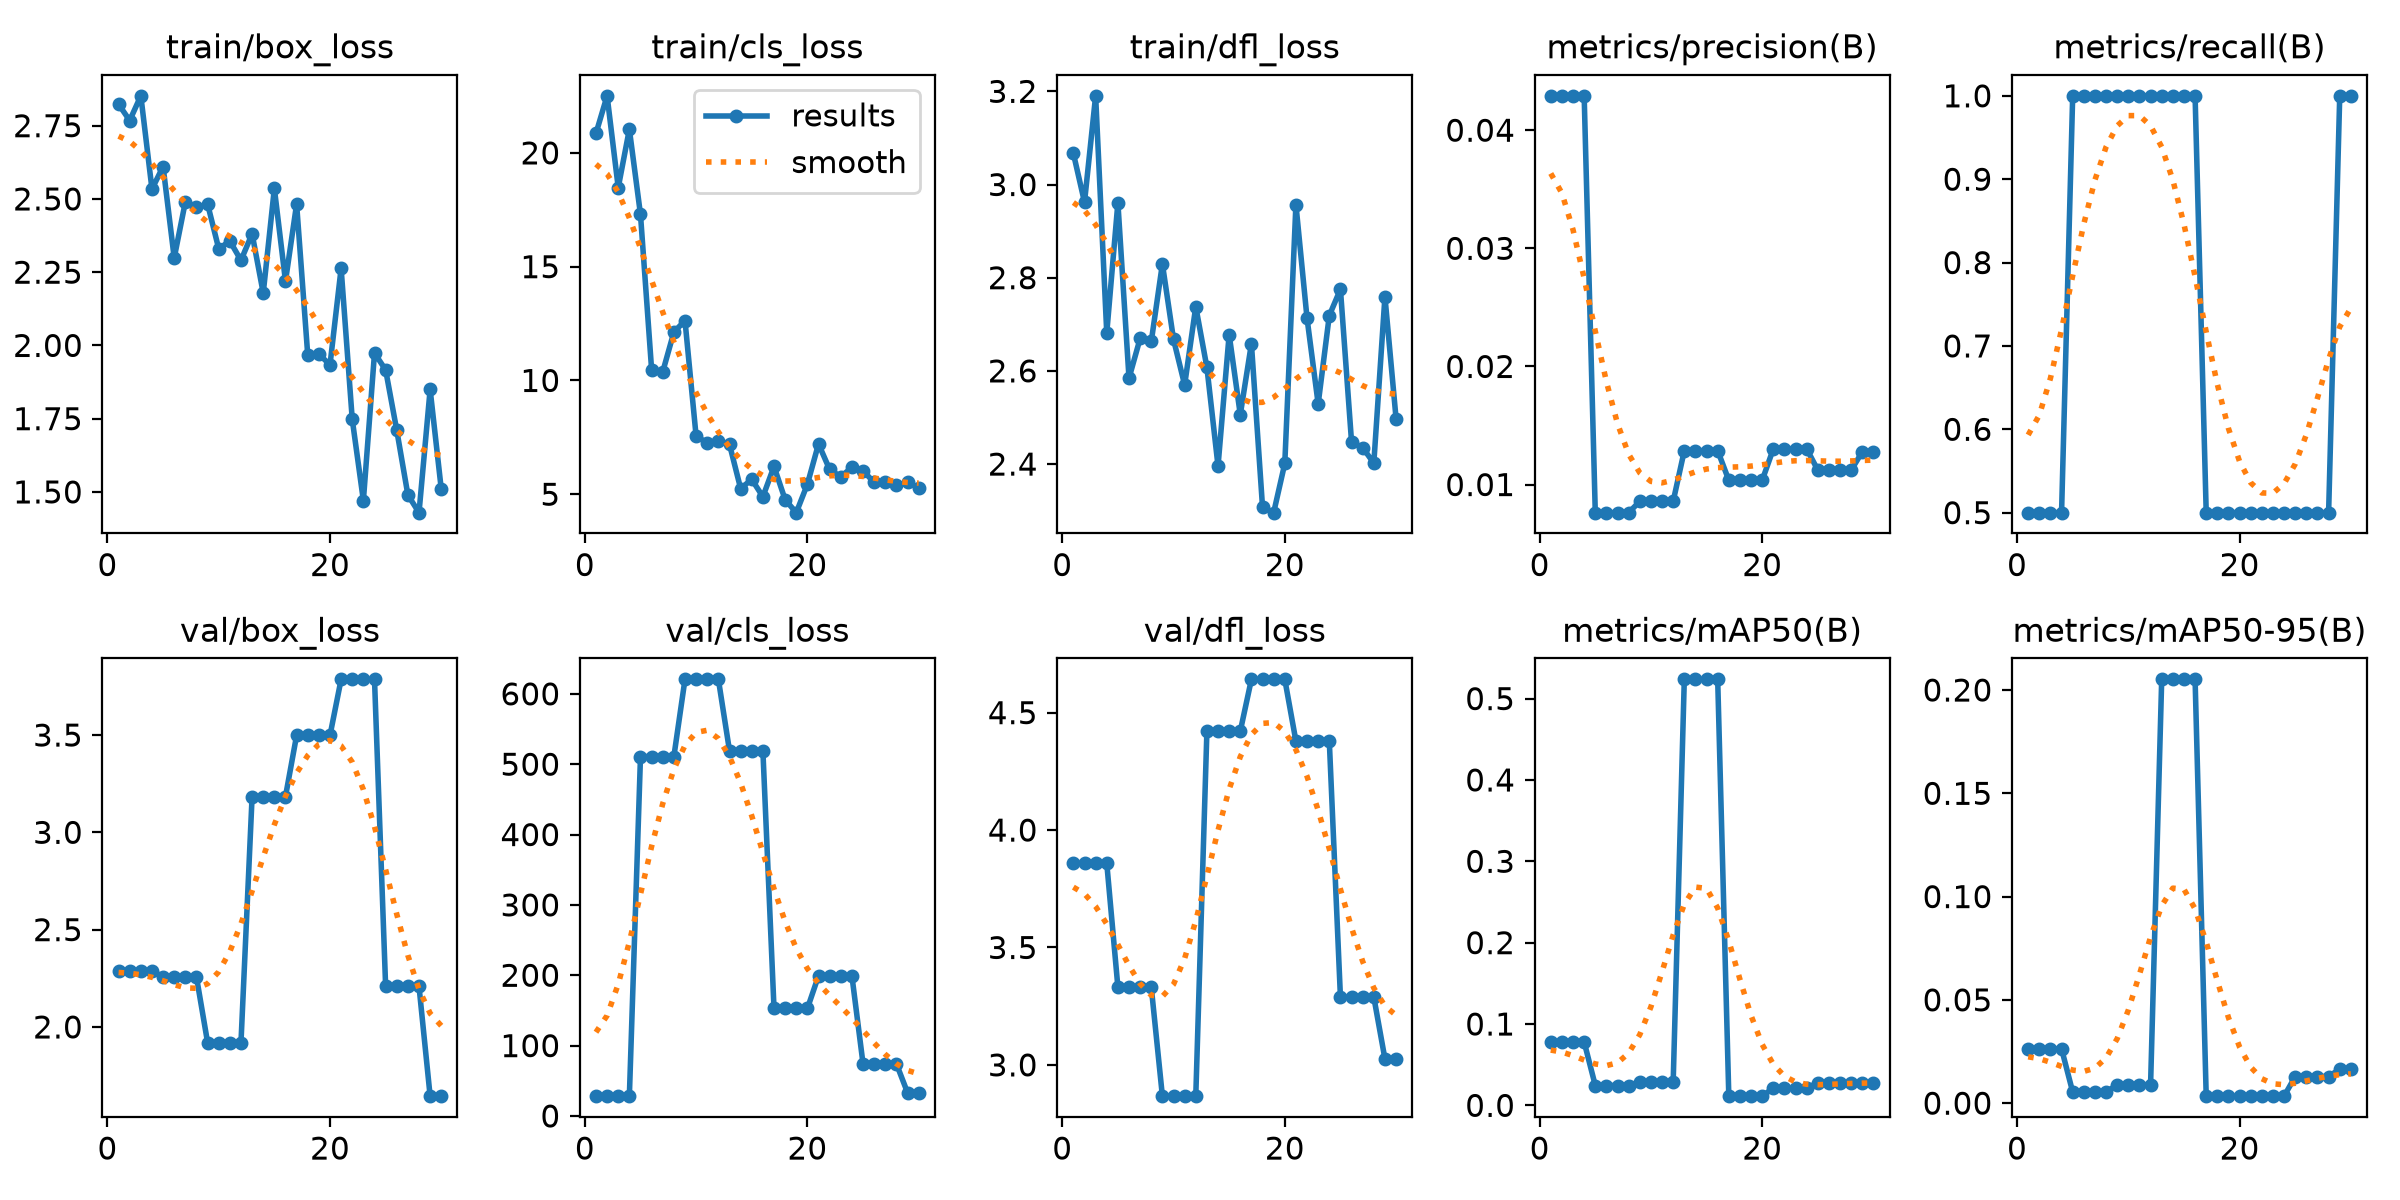

Source data for this figure (header and first rows):
epoch, time, train/box_loss, train/cls_loss, train/dfl_loss, metrics/precision(B), metrics/recall(B), metrics/mAP50(B), metrics/mAP50-95(B), val/box_loss, val/cls_loss, val/dfl_loss, lr/pg0, lr/pg1, lr/pg2
1, 10.85, 2.823, 20.86, 3.067, 0.04291, 0.5, 0.07789, 0.02631, 2.289, 28.17, 3.859, 0, 0, 0
2, 20.14, 2.768, 22.51, 2.962, 0.04291, 0.5, 0.07789, 0.02631, 2.289, 28.17, 3.859, 0.0003223, 0.0003223, 0.0003223
3, 32.44, 2.852, 18.47, 3.19, 0.04291, 0.5, 0.07789, 0.02631, 2.289, 28.17, 3.859, 0.0006227, 0.0006227, 0.0006227
4, 45.92, 2.534, 21.04, 2.681, 0.04291, 0.5, 0.07789, 0.02631, 2.289, 28.17, 3.859, 0.000901, 0.000901, 0.000901
5, 56.09, 2.61, 17.29, 2.961, 0.00762, 1, 0.02437, 0.00539, 2.257, 510.8, 3.331, 0.000868, 0.000868, 0.000868
6, 64.18, 2.299, 10.47, 2.584, 0.00762, 1, 0.02437, 0.00539, 2.257, 510.8, 3.331, 0.000835, 0.000835, 0.000835
7, 71.94, 2.49, 10.38, 2.67, 0.00762, 1, 0.02437, 0.00539, 2.257, 510.8, 3.331, 0.000802, 0.000802, 0.000802
8, 80.96, 2.471, 12.13, 2.663, 0.00762, 1, 0.02437, 0.00539, 2.257, 510.8, 3.331, 0.000769, 0.000769, 0.000769
9, 92.62, 2.483, 12.63, 2.83, 0.00858, 1, 0.02875, 0.00894, 1.92, 620.6, 2.867, 0.000736, 0.000736, 0.000736
10, 104.6, 2.33, 7.547, 2.668, 0.00858, 1, 0.02875, 0.00894, 1.92, 620.6, 2.867, 0.000703, 0.000703, 0.000703
11, 114.2, 2.356, 7.262, 2.57, 0.00858, 1, 0.02875, 0.00894, 1.92, 620.6, 2.867, 0.00067, 0.00067, 0.00067
12, 123, 2.291, 7.361, 2.738, 0.00858, 1, 0.02875, 0.00894, 1.92, 620.6, 2.867, 0.000637, 0.000637, 0.000637
13, 131.1, 2.381, 7.192, 2.607, 0.01287, 1, 0.5237, 0.2052, 3.184, 519.1, 4.421, 0.000604, 0.000604, 0.000604
14, 141, 2.179, 5.249, 2.396, 0.01287, 1, 0.5237, 0.2052, 3.184, 519.1, 4.421, 0.000571, 0.000571, 0.000571
15, 149.7, 2.536, 5.653, 2.678, 0.01287, 1, 0.5237, 0.2052, 3.184, 519.1, 4.421, 0.000538, 0.000538, 0.000538
16, 157.4, 2.219, 4.891, 2.506, 0.01287, 1, 0.5237, 0.2052, 3.184, 519.1, 4.421, 0.000505, 0.000505, 0.000505
17, 168.4, 2.482, 6.221, 2.658, 0.01036, 0.5, 0.01131, 0.00339, 3.498, 152.8, 4.642, 0.000472, 0.000472, 0.000472
18, 177.5, 1.967, 4.76, 2.307, 0.01036, 0.5, 0.01131, 0.00339, 3.498, 152.8, 4.642, 0.000439, 0.000439, 0.000439
19, 192.7, 1.971, 4.191, 2.296, 0.01036, 0.5, 0.01131, 0.00339, 3.498, 152.8, 4.642, 0.000406, 0.000406, 0.000406
20, 208.6, 1.934, 5.44, 2.401, 0.01036, 0.5, 0.01131, 0.00339, 3.498, 152.8, 4.642, 0.000373, 0.000373, 0.000373
21, 225.6, 2.263, 7.212, 2.957, 0.01302, 0.5, 0.02125, 0.0034, 3.786, 199.3, 4.379, 0.00034, 0.00034, 0.00034
22, 237, 1.748, 6.087, 2.713, 0.01302, 0.5, 0.02125, 0.0034, 3.786, 199.3, 4.379, 0.000307, 0.000307, 0.000307
23, 247.4, 1.471, 5.772, 2.529, 0.01302, 0.5, 0.02125, 0.0034, 3.786, 199.3, 4.379, 0.000274, 0.000274, 0.000274
24, 256.6, 1.974, 6.179, 2.719, 0.01302, 0.5, 0.02125, 0.0034, 3.786, 199.3, 4.379, 0.000241, 0.000241, 0.000241
25, 268.5, 1.917, 6.029, 2.775, 0.01122, 0.5, 0.02766, 0.0129, 2.208, 74.19, 3.289, 0.000208, 0.000208, 0.000208
26, 279.7, 1.711, 5.522, 2.447, 0.01122, 0.5, 0.02766, 0.0129, 2.208, 74.19, 3.289, 0.000175, 0.000175, 0.000175
27, 291.8, 1.49, 5.518, 2.435, 0.01122, 0.5, 0.02766, 0.0129, 2.208, 74.19, 3.289, 0.000142, 0.000142, 0.000142
28, 307.8, 1.429, 5.393, 2.402, 0.01122, 0.5, 0.02766, 0.0129, 2.208, 74.19, 3.289, 0.000109, 0.000109, 0.000109
29, 322.6, 1.85, 5.516, 2.759, 0.01278, 1, 0.02798, 0.01645, 1.644, 33.12, 3.026, 7.6e-05, 7.6e-05, 7.6e-05
30, 334.4, 1.509, 5.287, 2.498, 0.01278, 1, 0.02798, 0.01645, 1.644, 33.12, 3.026, 4.3e-05, 4.3e-05, 4.3e-05
